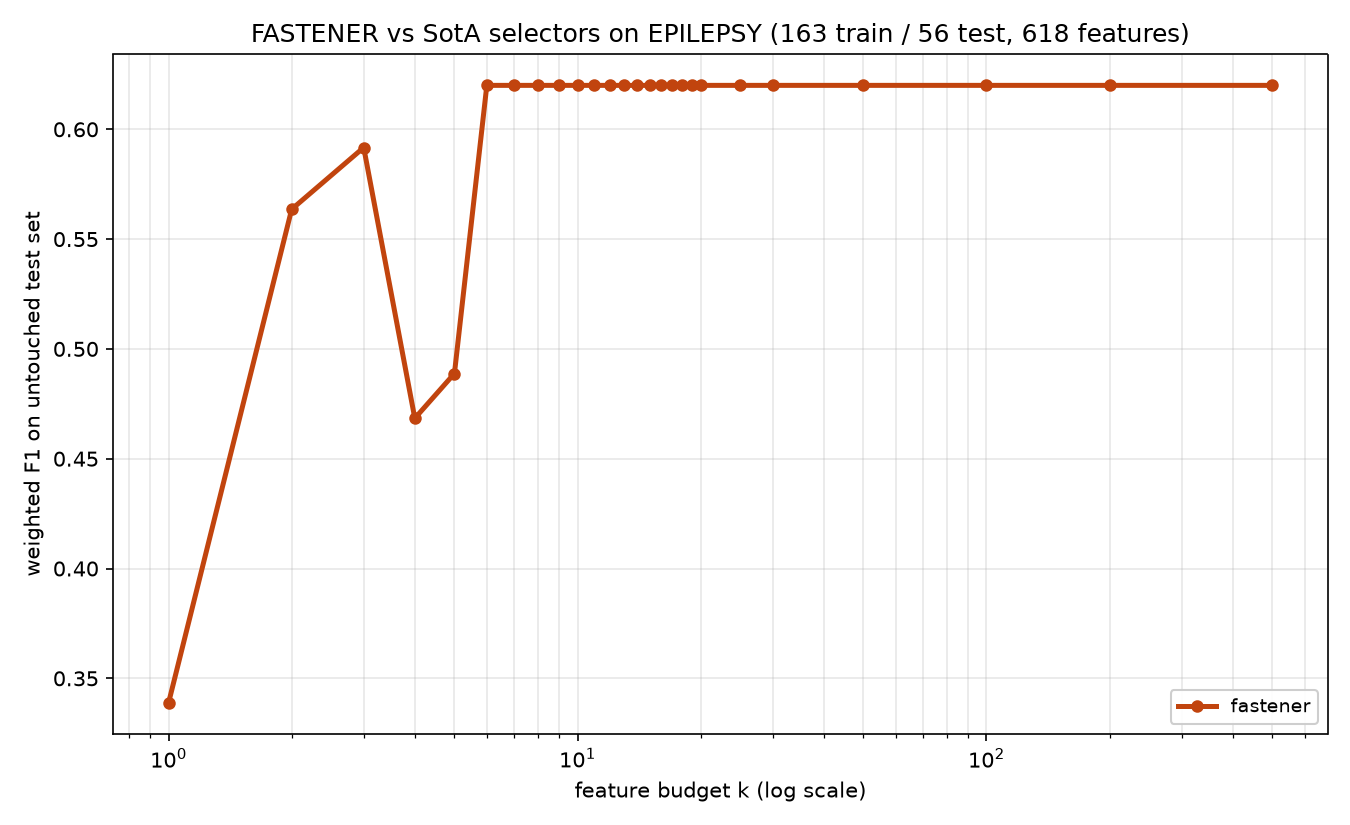

Data behind this chart, as committed beside it:
method, algorithm_id, seed, budget_k, n_features_used, val_f1, test_f1, test_accuracy, test_balanced_accuracy
fastener, fastener@f7f475c+b7e724d#e357, 1999, 1, 1, 0.4477, 0.3389, 0.3571, 0.3512
fastener, fastener@f7f475c+b7e724d#e357, 1999, 2, 2, 0.6972, 0.5636, 0.5714, 0.5655
fastener, fastener@f7f475c+b7e724d#e357, 1999, 3, 3, 0.7126, 0.5917, 0.5893, 0.5869
fastener, fastener@f7f475c+b7e724d#e357, 1999, 4, 4, 0.7375, 0.4684, 0.4821, 0.4869
fastener, fastener@f7f475c+b7e724d#e357, 1999, 5, 5, 0.7822, 0.4888, 0.5, 0.5077
fastener, fastener@f7f475c+b7e724d#e357, 1999, 6, 6, 0.8369, 0.62, 0.625, 0.6161
fastener, fastener@f7f475c+b7e724d#e357, 1999, 7, 6, 0.8369, 0.62, 0.625, 0.6161
fastener, fastener@f7f475c+b7e724d#e357, 1999, 8, 6, 0.8369, 0.62, 0.625, 0.6161
fastener, fastener@f7f475c+b7e724d#e357, 1999, 9, 6, 0.8369, 0.62, 0.625, 0.6161
fastener, fastener@f7f475c+b7e724d#e357, 1999, 10, 6, 0.8369, 0.62, 0.625, 0.6161
fastener, fastener@f7f475c+b7e724d#e357, 1999, 11, 6, 0.8369, 0.62, 0.625, 0.6161
fastener, fastener@f7f475c+b7e724d#e357, 1999, 12, 6, 0.8369, 0.62, 0.625, 0.6161
fastener, fastener@f7f475c+b7e724d#e357, 1999, 13, 6, 0.8369, 0.62, 0.625, 0.6161
fastener, fastener@f7f475c+b7e724d#e357, 1999, 14, 6, 0.8369, 0.62, 0.625, 0.6161
fastener, fastener@f7f475c+b7e724d#e357, 1999, 15, 6, 0.8369, 0.62, 0.625, 0.6161
fastener, fastener@f7f475c+b7e724d#e357, 1999, 16, 6, 0.8369, 0.62, 0.625, 0.6161
fastener, fastener@f7f475c+b7e724d#e357, 1999, 17, 6, 0.8369, 0.62, 0.625, 0.6161
fastener, fastener@f7f475c+b7e724d#e357, 1999, 18, 6, 0.8369, 0.62, 0.625, 0.6161
fastener, fastener@f7f475c+b7e724d#e357, 1999, 19, 6, 0.8369, 0.62, 0.625, 0.6161
fastener, fastener@f7f475c+b7e724d#e357, 1999, 20, 6, 0.8369, 0.62, 0.625, 0.6161
fastener, fastener@f7f475c+b7e724d#e357, 1999, 25, 6, 0.8369, 0.62, 0.625, 0.6161
fastener, fastener@f7f475c+b7e724d#e357, 1999, 30, 6, 0.8369, 0.62, 0.625, 0.6161
fastener, fastener@f7f475c+b7e724d#e357, 1999, 50, 6, 0.8369, 0.62, 0.625, 0.6161
fastener, fastener@f7f475c+b7e724d#e357, 1999, 100, 6, 0.8369, 0.62, 0.625, 0.6161
fastener, fastener@f7f475c+b7e724d#e357, 1999, 200, 6, 0.8369, 0.62, 0.625, 0.6161
fastener, fastener@f7f475c+b7e724d#e357, 1999, 500, 6, 0.8369, 0.62, 0.625, 0.6161
